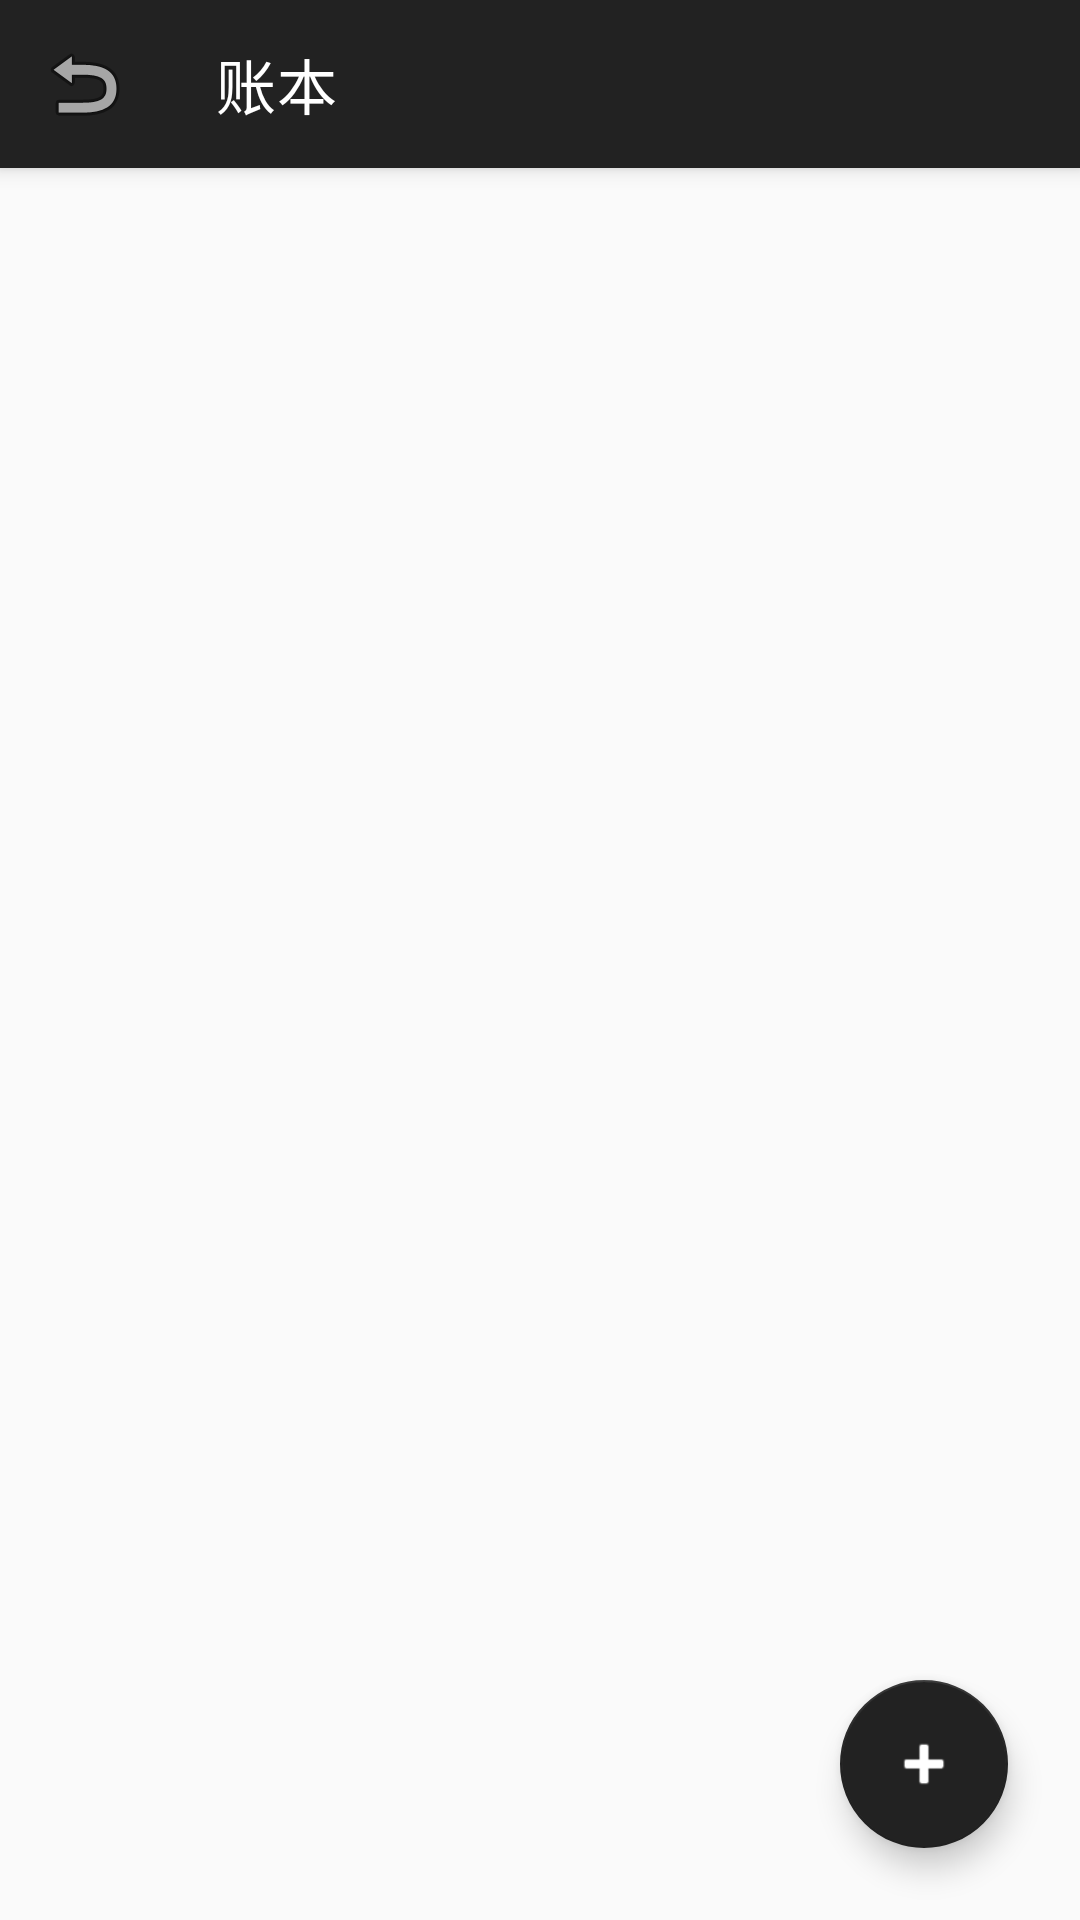

Produce the Android XML layout that renders to this screen, including the resource entries it uses.
<!-- AndroidManifest.xml: application theme Theme.HxAccounting -->
<!-- res/layout/activity_accounts.xml -->
<?xml version="1.0" encoding="utf-8"?>
<androidx.coordinatorlayout.widget.CoordinatorLayout
    xmlns:android="http://schemas.android.com/apk/res/android"
    xmlns:app="http://schemas.android.com/apk/res-auto"
    xmlns:tools="http://schemas.android.com/tools"
    android:layout_width="match_parent"
    android:layout_height="match_parent"
    android:background="@color/taiji_bg"
    tools:context=".ui.AccountsActivity">

    <com.google.android.material.appbar.AppBarLayout
        android:id="@+id/appBar"
        android:layout_width="match_parent"
        android:layout_height="wrap_content"
        android:background="@color/taiji_text_primary">

        <com.google.android.material.appbar.MaterialToolbar
            android:id="@+id/toolbar"
            android:layout_width="match_parent"
            android:layout_height="?attr/actionBarSize"
            android:background="@color/taiji_text_primary"
            app:navigationIcon="@android:drawable/ic_menu_revert"
            app:title="@string/title_accounts"
            app:titleTextColor="@color/white" />

    </com.google.android.material.appbar.AppBarLayout>

    <androidx.recyclerview.widget.RecyclerView
        android:id="@+id/rvAccounts"
        android:layout_width="match_parent"
        android:layout_height="match_parent"
        android:paddingStart="8dp"
        android:paddingEnd="8dp"
        android:paddingTop="8dp"
        android:paddingBottom="88dp"
        android:clipToPadding="false"
        app:layout_behavior="@string/appbar_scrolling_view_behavior" />

    
    <LinearLayout
        android:id="@+id/emptyView"
        android:layout_width="match_parent"
        android:layout_height="match_parent"
        android:gravity="center"
        android:orientation="vertical"
        android:visibility="gone"
        app:layout_behavior="@string/appbar_scrolling_view_behavior">

        <TextView
            android:layout_width="wrap_content"
            android:layout_height="wrap_content"
            android:gravity="center"
            android:padding="32dp"
            android:text="📒\n\n还没有账本\n点 + 创建第一个账本"
            android:textColor="@color/taiji_text_secondary"
            android:textSize="18sp" />

    </LinearLayout>

    <com.google.android.material.floatingactionbutton.FloatingActionButton
        android:id="@+id/fabAddAccount"
        android:layout_width="wrap_content"
        android:layout_height="wrap_content"
        android:layout_gravity="bottom|end"
        android:layout_margin="24dp"
        android:contentDescription="@string/action_create_account"
        android:src="@android:drawable/ic_input_add"
        app:backgroundTint="@color/taiji_text_primary"
        app:tint="@color/white" />

</androidx.coordinatorlayout.widget.CoordinatorLayout>
<!-- resources referenced by this layout -->
<resources>
  <color name="taiji_bg">#FFFAFAFA</color>
  <color name="taiji_text_primary">#FF222222</color>
  <color name="taiji_text_secondary">#FF888888</color>
  <color name="white">#FFFFFFFF</color>
  <string name="action_create_account">新建账本</string>
  <string name="title_accounts">账本</string>
  <style name="Theme.HxAccounting" parent="Theme.MaterialComponents.Light.NoActionBar">
          <item name="colorPrimary">@color/taiji_text_primary</item>
          <item name="colorPrimaryVariant">@color/taiji_text_primary</item>
          <item name="colorOnPrimary">@color/white</item>
          <item name="colorSecondary">@color/taiji_expense</item>
          <item name="colorSecondaryVariant">@color/taiji_expense</item>
          <item name="colorOnSecondary">@color/white</item>
          <item name="android:windowBackground">@color/taiji_bg</item>
          <item name="android:statusBarColor" tools:targetApi="l">@color/taiji_text_primary</item>
      </style>
  <color name="taiji_expense">#FFE53935</color>
</resources>
